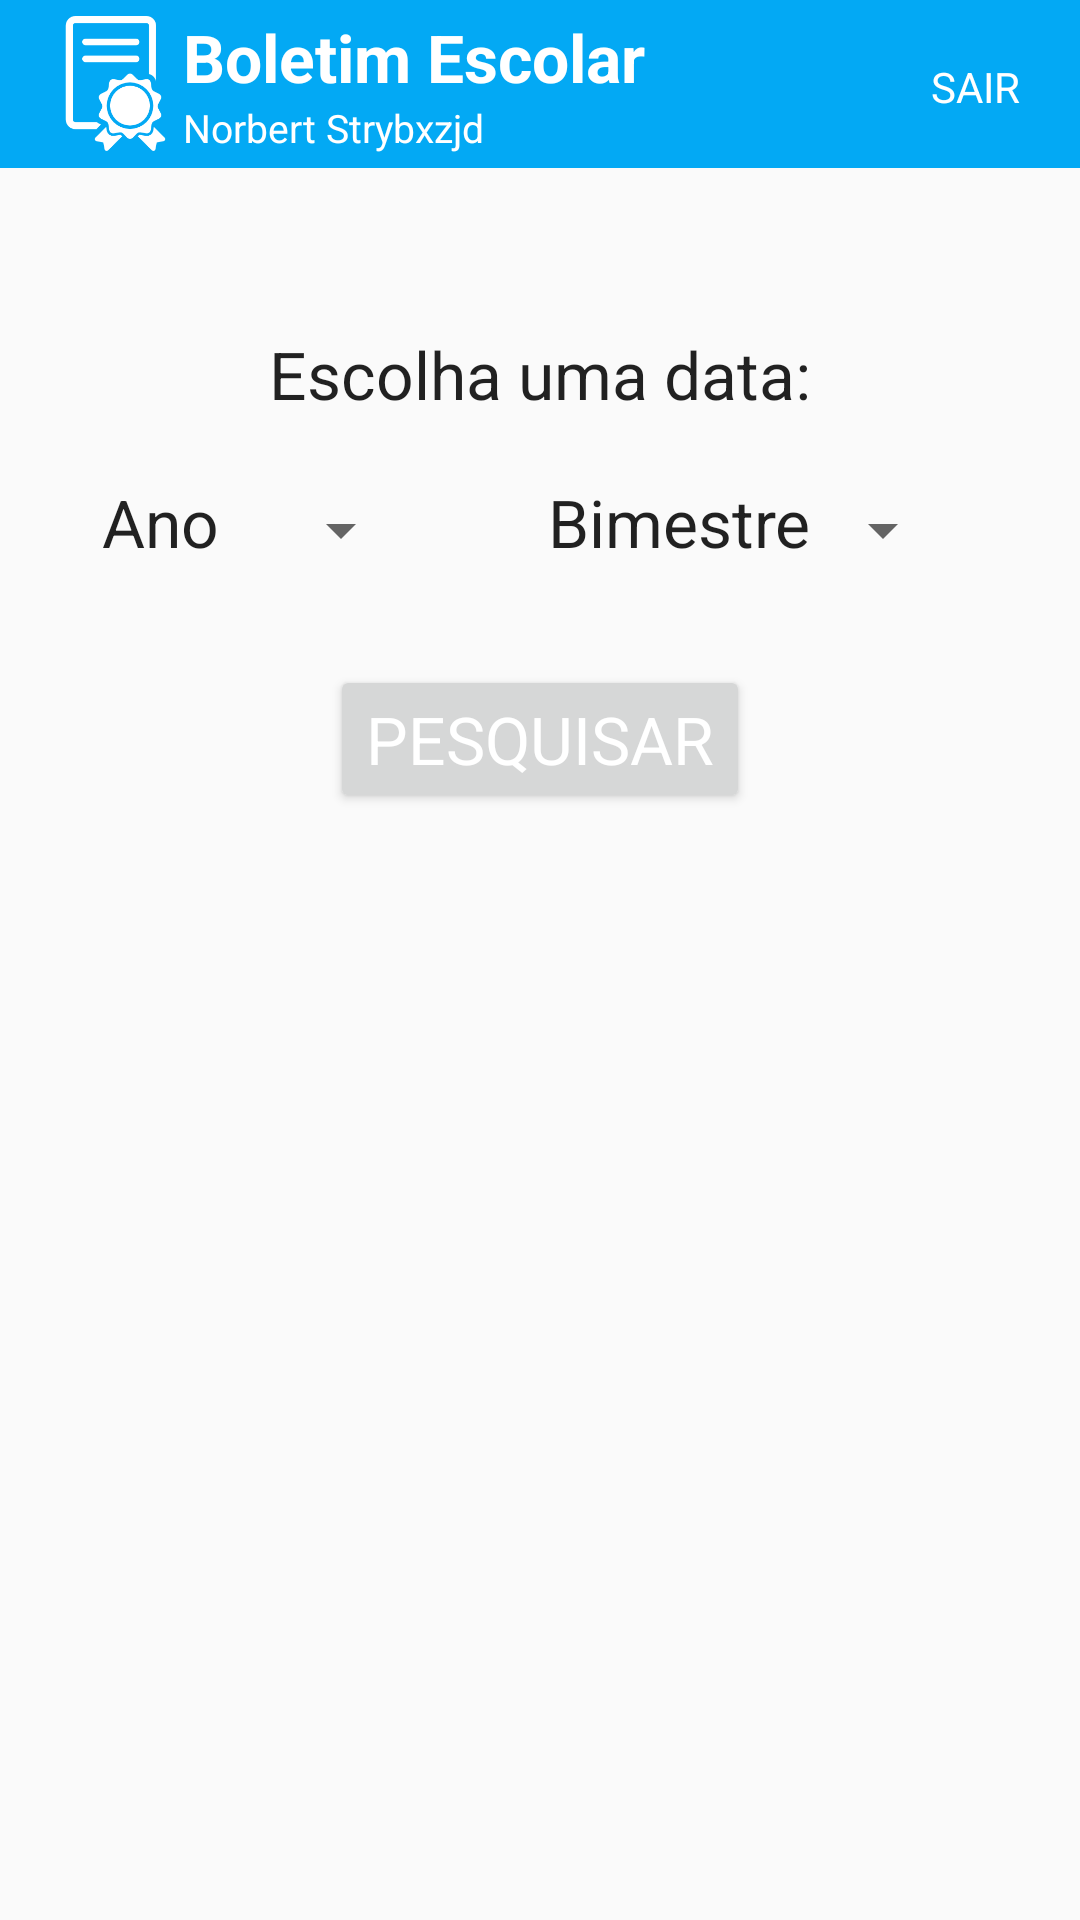

Layout XML and referenced resources for this Android screen:
<!-- AndroidManifest.xml: application theme AppTheme -->
<!-- res/layout/activity_pesquisa.xml -->
<?xml version="1.0" encoding="utf-8"?>
<RelativeLayout xmlns:android="http://schemas.android.com/apk/res/android"
    xmlns:tools="http://schemas.android.com/tools"
    android:layout_width="match_parent"
    android:layout_height="match_parent"
    android:orientation="vertical"
    android:textAlignment="center"
    tools:context="boletimescolar.info.boletimelavamosnos.view.activities.MainActivity">

    <include
        android:id="@+id/toolbar"
        layout="@layout/toolbar"
        android:layout_width="wrap_content"
        android:layout_height="wrap_content" />

    <TextView
        android:id="@+id/escolha_um_data"
        android:layout_width="wrap_content"
        android:layout_height="wrap_content"
        android:layout_centerHorizontal="true"
        android:layout_marginTop="110dp"
        android:text="Escolha uma data:"
        android:textAppearance="@style/Base.TextAppearance.AppCompat.Large" />

    <Button
        android:id="@+id/pesquisar"
        android:layout_width="wrap_content"
        android:layout_height="wrap_content"
        android:layout_below="@+id/bimestre"
        android:layout_centerHorizontal="true"
        android:layout_marginTop="33dp"
        android:text="PESQUISAR"
        android:textAppearance="?android:attr/textAppearanceLarge"
        android:textColor="@color/white" />

    <android.support.v7.widget.RecyclerView
        android:id="@+id/recycler_view4"
        android:layout_width="match_parent"
        android:layout_height="wrap_content"
        android:layout_alignParentStart="true"
        android:layout_below="@+id/pesquisar"
        android:layout_marginTop="21dp"
        android:scrollbars="vertical" />

    <TextView
        android:id="@+id/ano"
        android:layout_width="wrap_content"
        android:layout_height="wrap_content"
        android:layout_below="@+id/escolha_um_data"
        android:layout_marginEnd="37dp"
        android:layout_marginTop="20dp"
        android:layout_toStartOf="@+id/pesquisar"
        android:text="Ano"
        android:textAppearance="@style/Base.TextAppearance.AppCompat.Large" />

    <Spinner
        android:id="@+id/spinner_bimestre"
        android:layout_width="wrap_content"
        android:layout_height="wrap_content"
        android:layout_alignBottom="@+id/ano"
        android:layout_toEndOf="@+id/bimestre"
        android:textAppearance="@style/Base.TextAppearance.AppCompat.Large" />


    <TextView
        android:id="@+id/bimestre"
        android:layout_width="wrap_content"
        android:layout_height="wrap_content"
        android:layout_alignBottom="@+id/spinner_bimestre"
        android:layout_alignEnd="@+id/escolha_um_data"
        android:text="Bimestre"
        android:textAppearance="@style/Base.TextAppearance.AppCompat.Large" />

    <Spinner
        android:id="@+id/spinner_ano"
        android:layout_width="wrap_content"
        android:layout_height="wrap_content"
        android:layout_alignBottom="@+id/bimestre"
        android:layout_alignStart="@+id/escolha_um_data"
        android:textAppearance="@style/Base.TextAppearance.AppCompat.Large" />
</RelativeLayout>
<!-- res/layout/toolbar.xml (included above) -->
<?xml version="1.0" encoding="utf-8"?>
<android.support.v7.widget.Toolbar xmlns:android="http://schemas.android.com/apk/res/android"
    xmlns:app="http://schemas.android.com/apk/res-auto"
    android:layout_width="match_parent"
    android:layout_height="wrap_content"
    android:background="@color/colorPrimary"
    android:elevation="0dp">

    <ImageView
        android:layout_width="45dp"
        android:layout_height="45dp"
        android:src="@drawable/certificate_diploma" />




        <RelativeLayout
            android:layout_width="wrap_content"
            android:layout_height="wrap_content">

            <TextView
                android:id="@+id/header_toolbar"
                android:layout_width="wrap_content"
                android:layout_height="wrap_content"
                android:text="@string/app_name"
                android:textColor="@color/white"
                android:textSize="22dp"
                android:textStyle="bold" />

            <TextView
                android:layout_below="@+id/header_toolbar"
                android:id="@+id/nome_txt_toolbar"
                android:layout_width="wrap_content"
                android:layout_height="wrap_content"
                android:text="Norbert Strybxzjd"
                android:textColor="@color/white"
                android:textSize="13dp" />

            <TextView
                android:layout_marginRight="20dp"
                android:layout_alignParentRight="true"
                android:id="@+id/sair_toolbar"
                android:layout_width="wrap_content"
                android:layout_height="wrap_content"
                android:layout_marginTop="15dp"
                android:text="SAIR"
                android:textColor="@color/white" />
        </RelativeLayout>
        



</android.support.v7.widget.Toolbar>
<!-- resources referenced by this layout -->
<resources>
  <color name="colorPrimary">#03A9F4</color>
  <color name="white">#ffffff</color>
  <!-- drawable certificate_diploma: png bitmap (drawable, 262578 bytes) -->
  <string name="app_name">Boletim Escolar</string>
  <style name="AppTheme" parent="Theme.AppCompat.Light.NoActionBar">
          
          <item name="colorPrimary">@color/colorPrimary</item>
          <item name="colorPrimaryDark">@color/colorPrimaryDark</item>
          <item name="colorAccent">@color/colorAccent</item>
          <item name="elevation">0dp</item>
          <item name="android:windowContentOverlay">@null</item>
      </style>
  <color name="colorPrimaryDark">#0288D1</color>
  <color name="colorAccent">#03A9F4</color>
</resources>
